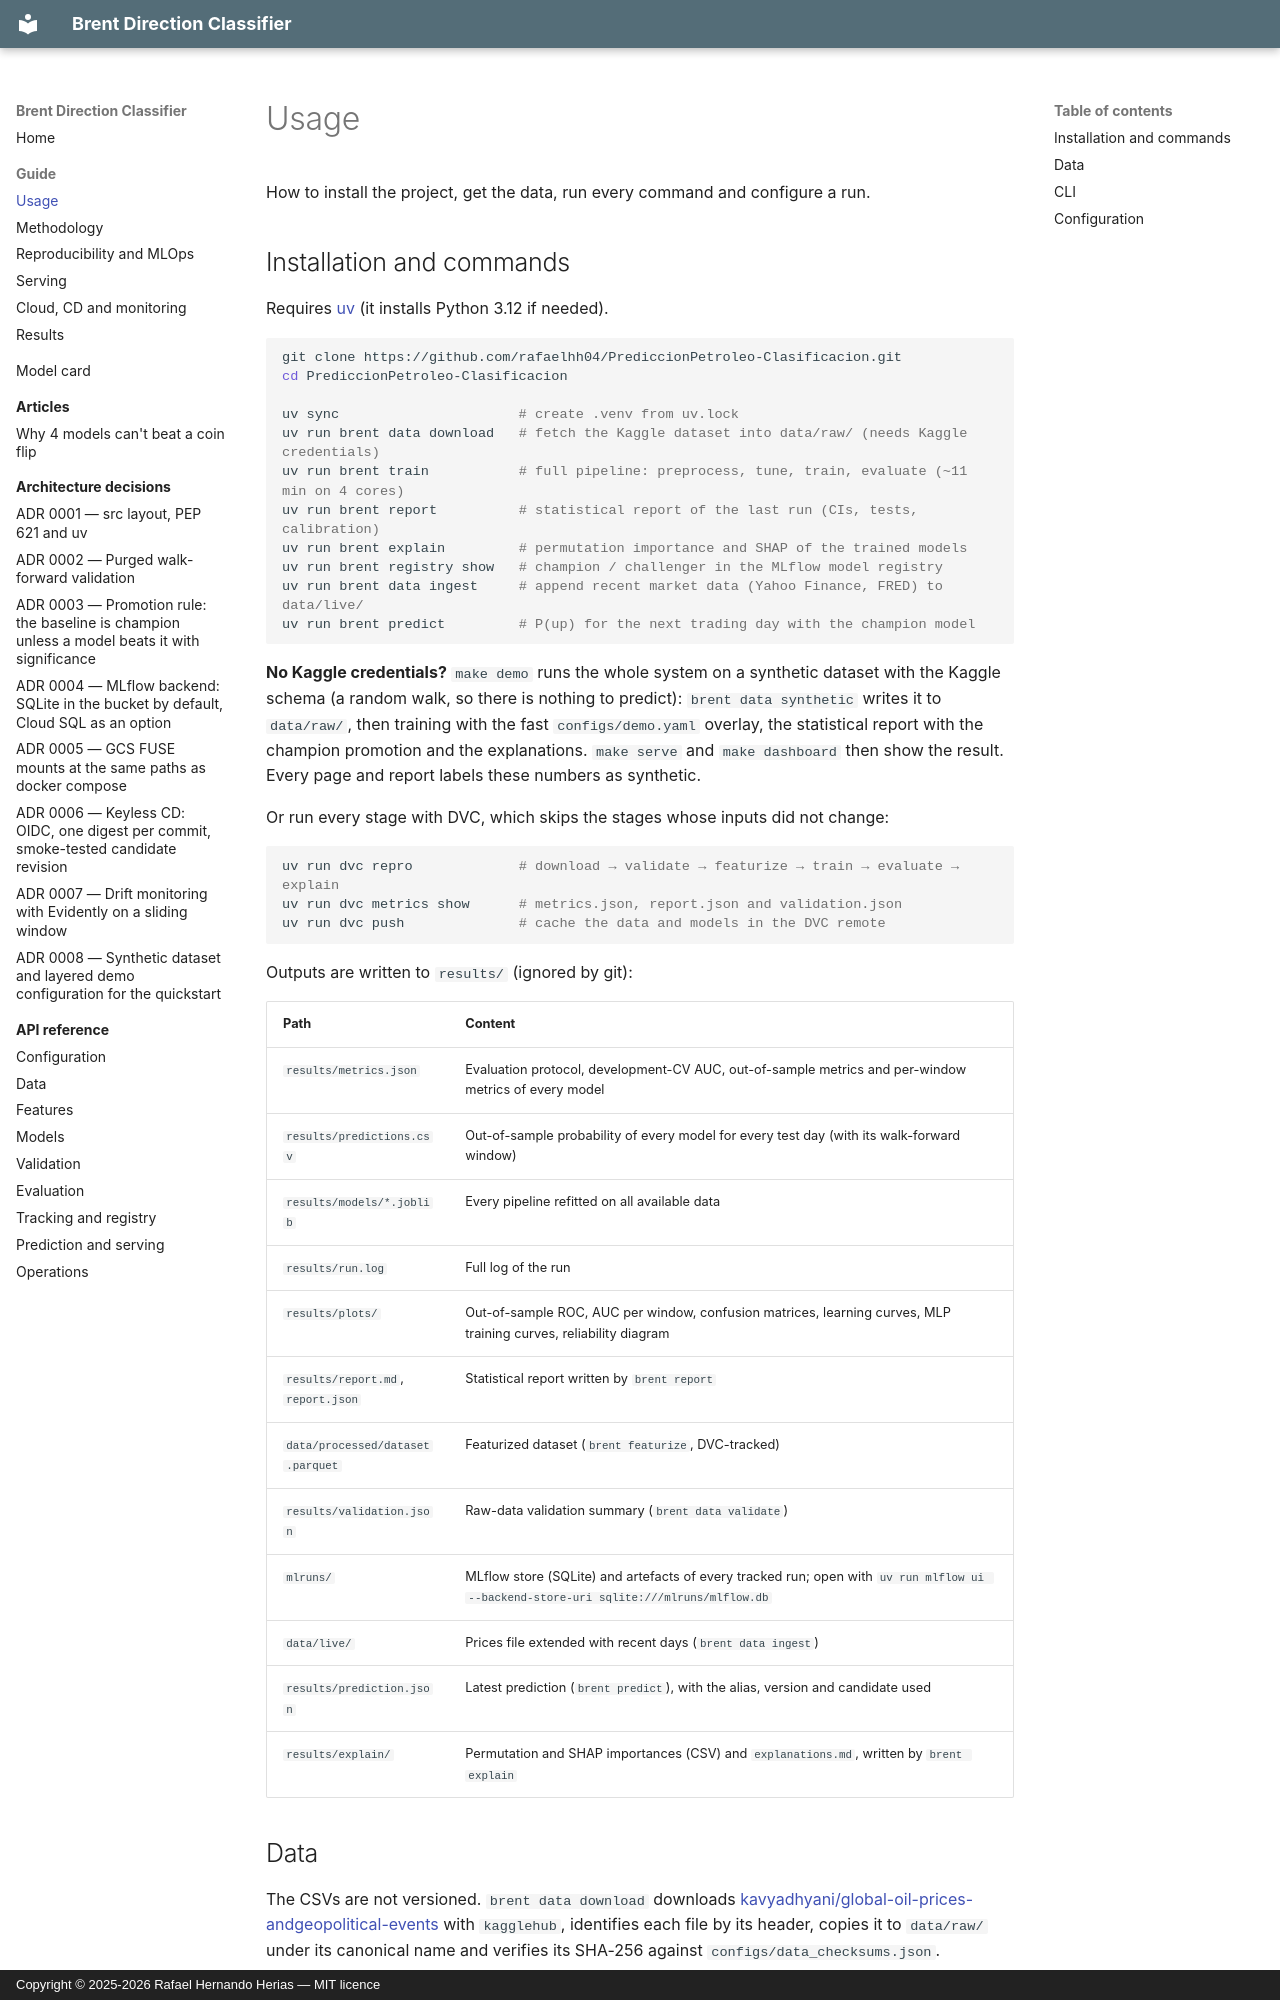

repository: rafaelhh04/PrediccionPetroleo-Clasificacion · page: guide/usage/index.html · generator: mkdocs · copyright: Copyright © 2025-2026 Rafael Hernando Herias — MIT licence

# Usage

How to install the project, get the data, run every command and configure a run.

## Installation and commands

Requires [uv](https://docs.astral.sh/uv/getting-started/installation/) (it installs Python 3.12 if needed).

```bash
git clone https://github.com/rafaelhh04/PrediccionPetroleo-Clasificacion.git
cd PrediccionPetroleo-Clasificacion

uv sync                      # create .venv from uv.lock
uv run brent data download   # fetch the Kaggle dataset into data/raw/ (needs Kaggle credentials)
uv run brent train           # full pipeline: preprocess, tune, train, evaluate (~11 min on 4 cores)
uv run brent report          # statistical report of the last run (CIs, tests, calibration)
uv run brent explain         # permutation importance and SHAP of the trained models
uv run brent registry show   # champion / challenger in the MLflow model registry
uv run brent data ingest     # append recent market data (Yahoo Finance, FRED) to data/live/
uv run brent predict         # P(up) for the next trading day with the champion model
```

**No Kaggle credentials?** `make demo` runs the whole system on a synthetic dataset with the Kaggle
schema (a random walk, so there is nothing to predict): `brent data synthetic` writes it to `data/raw/`,
then training with the fast `configs/demo.yaml` overlay, the statistical report with the champion
promotion and the explanations. `make serve` and `make dashboard` then show the result. Every page and
report labels these numbers as synthetic.

Or run every stage with DVC, which skips the stages whose inputs did not change:

```bash
uv run dvc repro             # download → validate → featurize → train → evaluate → explain
uv run dvc metrics show      # metrics.json, report.json and validation.json
uv run dvc push              # cache the data and models in the DVC remote
```

Outputs are written to `results/` (ignored by git):

| Path | Content |
|------|---------|
| `results/metrics.json` | Evaluation protocol, development-CV AUC, out-of-sample metrics and per-window metrics of every model |
| `results/predictions.csv` | Out-of-sample probability of every model for every test day (with its walk-forward window) |
| `results/models/*.joblib` | Every pipeline refitted on all available data |
| `results/run.log` | Full log of the run |
| `results/plots/` | Out-of-sample ROC, AUC per window, confusion matrices, learning curves, MLP training curves, reliability diagram |
| `results/report.md`, `report.json` | Statistical report written by `brent report` |
| `data/processed/dataset.parquet` | Featurized dataset (`brent featurize`, DVC-tracked) |
| `results/validation.json` | Raw-data validation summary (`brent data validate`) |
| `mlruns/` | MLflow store (SQLite) and artefacts of every tracked run; open with `uv run mlflow ui --backend-store-uri sqlite:///mlruns/mlflow.db` |
| `data/live/` | Prices file extended with recent days (`brent data ingest`) |
| `results/prediction.json` | Latest prediction (`brent predict`), with the alias, version and candidate used |
| `results/explain/` | Permutation and SHAP importances (CSV) and `explanations.md`, written by `brent explain` |
